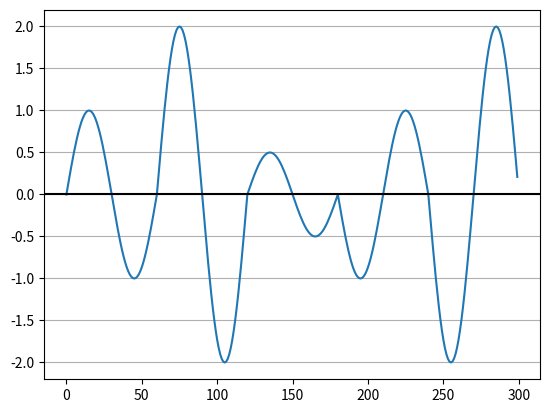

Recreate this plot in Python.
import numpy as np
import matplotlib.pyplot as plt
pi = np.pi

# PARAMETERS
TIME_VECTOR_SIZE = 60
AMPL_VECTOR = (1,2,0.5,-1,-2)

# CALCULATION
t = np.linspace(0, 2*pi,TIME_VECTOR_SIZE, endpoint=False)

Carrier = np.sin(t)

Tx = np.array([])
for amp in AMPL_VECTOR:
    Tx = np.append(Tx,Carrier*amp)

# PRESENTATION
plt.plot(Tx)
plt.axhline(y=0,color='black')
plt.grid(axis='y')
plt.show()

# SAVING
np.save('TxSignal',Tx)

